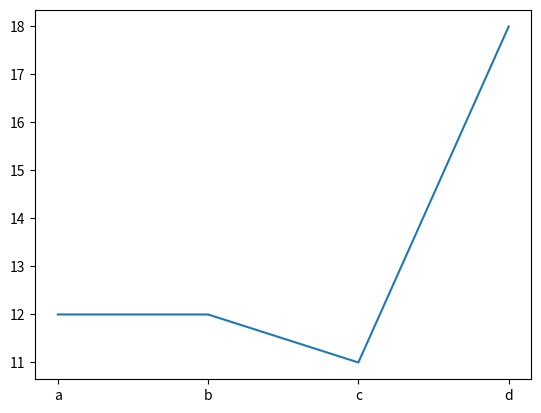

This chart was generated by the following Python code:
import random

import matplotlib.pyplot as plt

fig = plt.figure()
x = ['a', 'b', 'c', 'd']
y = [random.randint(10, 20) for i in range(4)]
plt.plot(x, y)
plt.show()

